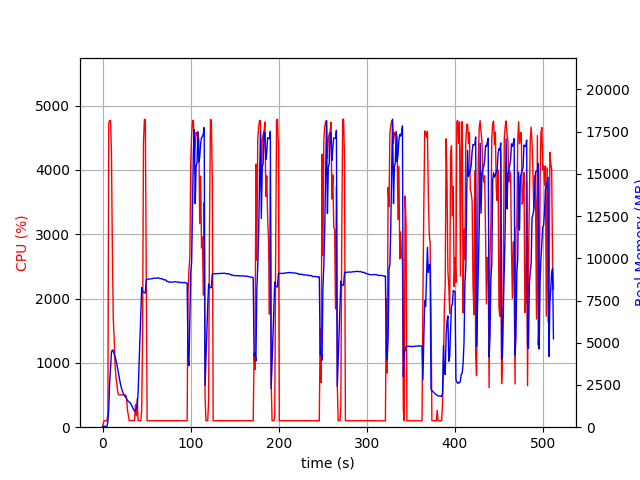

The table this chart was drawn from, first rows:
elapsed_time, nproc, cpu, mem_real, mem_virtual
4.1484832763671875e-05, 1, 0.0, 5.844, 3185
1.007, 1, 74.5, 50.62, 648.4
2.015, 1, 100.2, 50.62, 648.4
3.023, 1, 99.2, 50.62, 648.4
4.031, 1, 100.3, 50.62, 648.4
5.038, 1, 99.3, 50.62, 648.4
6.046, 1, 211.4, 324, 4277
7.065, 1, 4732, 1123, 5124
8.087, 1, 4765, 2651, 6762
9.107, 1, 4769, 3539, 7754
10.13, 1, 4256, 4439, 8737
11.14, 1, 2750, 4570, 8875
12.15, 1, 1702, 4537, 8931
13.16, 1, 1383, 4326, 8969
14.17, 1, 980.5, 4186, 8969
15.18, 1, 782.0, 3976, 8969
16.19, 1, 677.2, 3752, 9025
17.19, 1, 554.8, 3466, 9025
18.2, 1, 503.0, 3207, 9025
19.21, 1, 503.2, 2908, 9025
20.22, 1, 503.9, 2584, 9025
21.23, 1, 502.2, 2359, 9025
22.23, 1, 501.7, 2178, 9025
23.24, 1, 502.1, 2054, 9025
24.25, 1, 501.6, 1919, 9025
25.26, 1, 502.3, 1840, 9025
26.27, 1, 499.8, 1782, 9025
27.27, 1, 446.6, 1670, 9025
28.28, 1, 268.0, 1593, 9025
29.29, 1, 183.1, 1528, 9025
30.3, 1, 102.0, 1493, 9025
31.31, 1, 102.0, 1442, 9025
32.32, 1, 104.0, 1365, 9025
33.33, 1, 103.0, 1266, 9025
34.34, 1, 104.0, 1140, 9025
35.35, 1, 102.9, 1037, 9025
36.36, 1, 102.0, 943.4, 9025
37.37, 1, 349.3, 1023, 9140
38.38, 1, 179.0, 1098, 9484
39.4, 1, 440.9, 1284, 11148
40.41, 1, 102.7, 2098, 30926
41.42, 1, 101.0, 3661, 30926
42.43, 1, 102.9, 5227, 30926
43.44, 1, 102.0, 6762, 30926
44.45, 1, 259.4, 8273, 30926
45.46, 1, 1430, 8020, 30926
46.49, 1, 4430, 7981, 30926
47.54, 1, 4785, 7967, 30926
48.57, 1, 4780, 7943, 30926
49.62, 1, 2315, 8751, 30931
50.62, 1, 101.2, 8750, 30931
51.63, 1, 99.2, 8762, 30931
52.64, 1, 100.3, 8772, 30931
53.64, 1, 99.3, 8785, 30931
54.65, 1, 100.3, 8782, 30931
55.66, 1, 100.3, 8791, 30931
56.67, 1, 100.2, 8803, 30931
57.67, 1, 99.2, 8815, 30931
58.68, 1, 100.3, 8825, 30931
59.69, 1, 99.9, 8824, 30931
... 446 more rows
